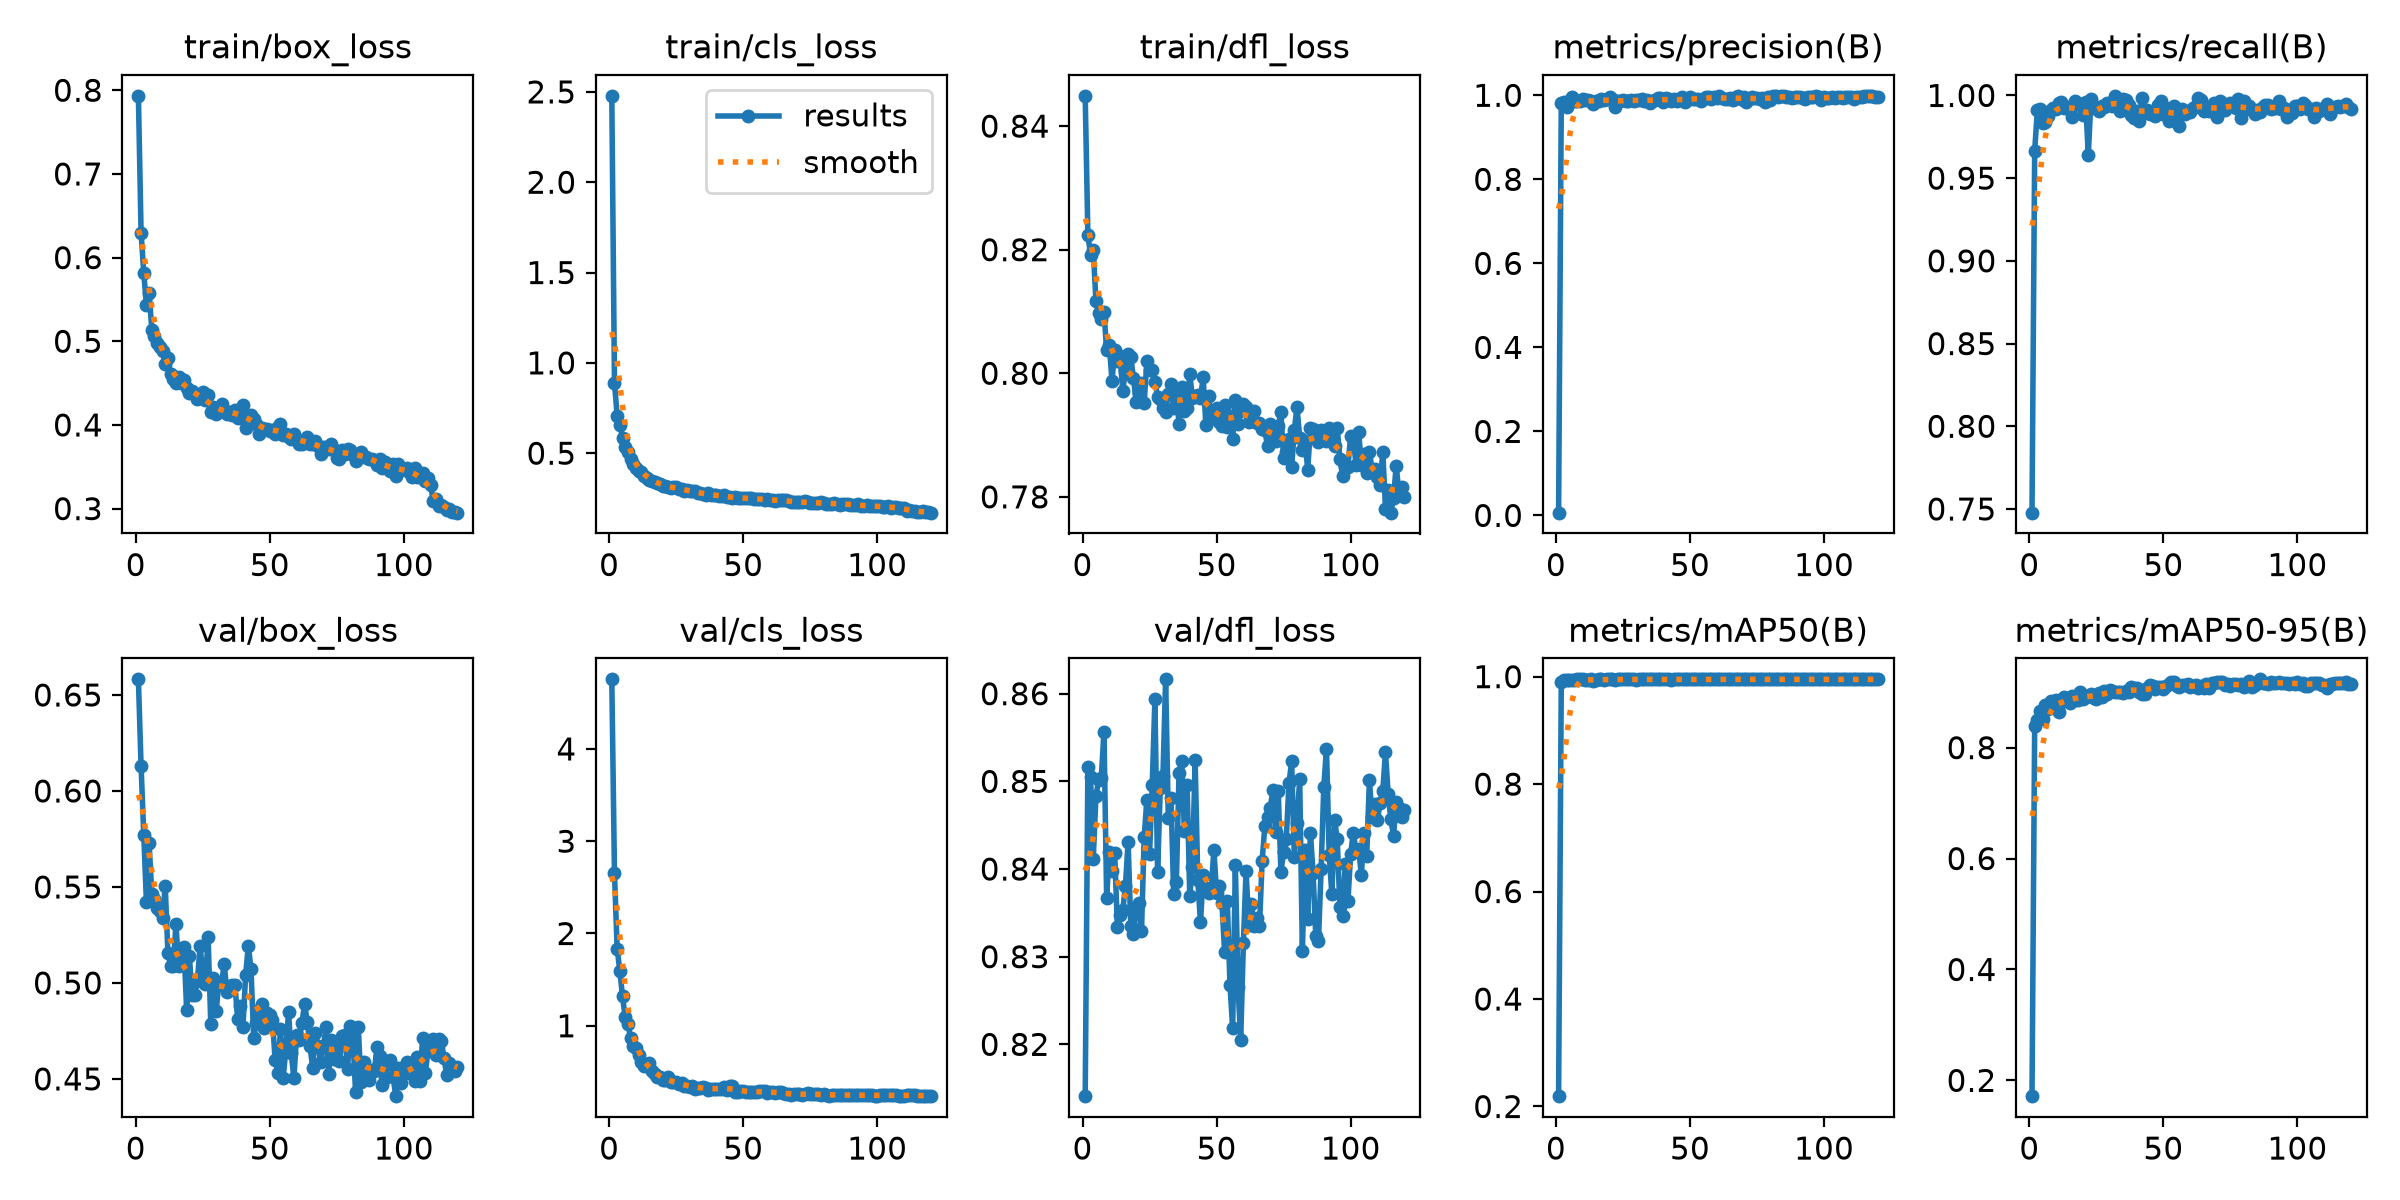

The file beside this chart, header and first rows:
epoch, time, train/box_loss, train/cls_loss, train/dfl_loss, metrics/precision(B), metrics/recall(B), metrics/mAP50(B), metrics/mAP50-95(B), val/box_loss, val/cls_loss, val/dfl_loss, lr/pg0, lr/pg1, lr/pg2
1, 6.095, 0.7934, 2.478, 0.8449, 0.00658, 0.7478, 0.2192, 0.1715, 0.6582, 4.754, 0.8141, 0.0003281, 0.0003281, 0.0003281
2, 10.76, 0.6296, 0.8894, 0.8224, 0.9819, 0.9665, 0.9894, 0.8399, 0.6129, 2.653, 0.8516, 0.000656, 0.000656, 0.000656
3, 15.33, 0.5818, 0.7065, 0.8192, 0.9849, 0.9911, 0.993, 0.8498, 0.5772, 1.834, 0.8506, 0.0009784, 0.0009784, 0.0009784
4, 20.03, 0.5432, 0.6573, 0.82, 0.9717, 0.9918, 0.9933, 0.8653, 0.5421, 1.595, 0.8411, 0.0009752, 0.0009752, 0.0009752
5, 24.7, 0.5578, 0.5864, 0.8117, 0.9859, 0.9832, 0.994, 0.8525, 0.5727, 1.318, 0.8483, 0.000967, 0.000967, 0.000967
6, 29.33, 0.5141, 0.5355, 0.8097, 0.9952, 0.9839, 0.9947, 0.8761, 0.5465, 1.091, 0.8502, 0.0009587, 0.0009587, 0.0009587
7, 35.05, 0.5062, 0.5081, 0.8089, 0.9863, 0.9875, 0.9943, 0.8702, 0.5436, 1.022, 0.8504, 0.0009505, 0.0009505, 0.0009505
8, 42.07, 0.4978, 0.4653, 0.8099, 0.987, 0.9913, 0.9948, 0.8843, 0.5388, 0.8677, 0.8557, 0.0009423, 0.0009423, 0.0009423
9, 49.33, 0.4935, 0.4394, 0.8038, 0.9859, 0.9925, 0.9947, 0.8755, 0.5373, 0.784, 0.8367, 0.000934, 0.000934, 0.000934
10, 56.59, 0.488, 0.4161, 0.8046, 0.9914, 0.9915, 0.9948, 0.8862, 0.5338, 0.7567, 0.842, 0.0009258, 0.0009258, 0.0009258
11, 63.88, 0.473, 0.4037, 0.7987, 0.9882, 0.9952, 0.994, 0.8647, 0.5505, 0.688, 0.8398, 0.0009175, 0.0009175, 0.0009175
12, 71.22, 0.4799, 0.3948, 0.8038, 0.9876, 0.9962, 0.9946, 0.8826, 0.5158, 0.6061, 0.8419, 0.0009093, 0.0009093, 0.0009093
13, 78.57, 0.4613, 0.3726, 0.8019, 0.9876, 0.9922, 0.9948, 0.8913, 0.5087, 0.5655, 0.8334, 0.000901, 0.000901, 0.000901
14, 85.77, 0.4549, 0.3649, 0.8028, 0.9783, 0.9931, 0.9914, 0.8852, 0.5086, 0.5594, 0.8348, 0.0008927, 0.0008927, 0.0008927
15, 93.11, 0.4496, 0.3528, 0.7971, 0.9854, 0.9913, 0.9937, 0.8812, 0.5307, 0.594, 0.8353, 0.0008845, 0.0008845, 0.0008845
16, 100.6, 0.457, 0.3484, 0.8004, 0.9862, 0.9871, 0.9947, 0.8933, 0.5089, 0.5131, 0.838, 0.0008762, 0.0008762, 0.0008762
17, 108.1, 0.45, 0.3406, 0.8032, 0.9923, 0.9969, 0.995, 0.8861, 0.5121, 0.4789, 0.8431, 0.000868, 0.000868, 0.000868
18, 115.5, 0.454, 0.3367, 0.8027, 0.9896, 0.9953, 0.9941, 0.8862, 0.5188, 0.4483, 0.8336, 0.0008598, 0.0008598, 0.0008598
19, 122.8, 0.4441, 0.3281, 0.7992, 0.9906, 0.9944, 0.9947, 0.9011, 0.4857, 0.4412, 0.8325, 0.0008515, 0.0008515, 0.0008515
20, 130.3, 0.4377, 0.3164, 0.7954, 0.995, 0.9882, 0.9949, 0.8877, 0.5141, 0.4101, 0.8357, 0.0008433, 0.0008433, 0.0008433
21, 137.7, 0.4403, 0.3175, 0.7967, 0.9901, 0.9959, 0.9949, 0.8905, 0.4935, 0.408, 0.8361, 0.000835, 0.000835, 0.000835
22, 145.1, 0.4365, 0.3126, 0.7984, 0.9723, 0.964, 0.9938, 0.894, 0.494, 0.4495, 0.8329, 0.0008268, 0.0008268, 0.0008268
23, 152.5, 0.431, 0.3094, 0.7952, 0.9876, 0.9979, 0.9948, 0.8973, 0.501, 0.3864, 0.8436, 0.0008185, 0.0008185, 0.0008185
24, 159.9, 0.4359, 0.3104, 0.8019, 0.9872, 0.9926, 0.9948, 0.8893, 0.5192, 0.3857, 0.8479, 0.0008102, 0.0008102, 0.0008102
25, 167.4, 0.4391, 0.312, 0.8005, 0.9898, 0.9924, 0.9949, 0.8875, 0.5054, 0.392, 0.8417, 0.000802, 0.000802, 0.000802
26, 174.6, 0.4302, 0.3039, 0.8006, 0.9867, 0.9904, 0.9948, 0.8987, 0.4996, 0.3682, 0.8496, 0.0007937, 0.0007937, 0.0007937
27, 182, 0.4362, 0.3036, 0.7986, 0.9864, 0.9939, 0.9949, 0.8914, 0.5238, 0.3767, 0.8593, 0.0007855, 0.0007855, 0.0007855
28, 189.5, 0.415, 0.2932, 0.7962, 0.9888, 0.9929, 0.9949, 0.9025, 0.4786, 0.348, 0.8396, 0.0007772, 0.0007772, 0.0007772
29, 196.9, 0.4212, 0.2962, 0.7959, 0.9875, 0.9952, 0.9949, 0.8963, 0.5028, 0.3503, 0.8492, 0.000769, 0.000769, 0.000769
30, 204.3, 0.4133, 0.2881, 0.7944, 0.9878, 0.9956, 0.9946, 0.9031, 0.4854, 0.3408, 0.8506, 0.0007608, 0.0007608, 0.0007608
31, 211.7, 0.4163, 0.289, 0.7937, 0.9894, 0.9936, 0.9949, 0.9022, 0.4999, 0.3458, 0.8616, 0.0007525, 0.0007525, 0.0007525
32, 219.1, 0.4253, 0.2917, 0.7967, 0.991, 0.9998, 0.995, 0.9011, 0.4992, 0.3203, 0.8458, 0.0007443, 0.0007443, 0.0007443
33, 226.6, 0.4173, 0.2808, 0.7982, 0.9861, 0.996, 0.9949, 0.8995, 0.51, 0.3285, 0.8481, 0.000736, 0.000736, 0.000736
34, 234, 0.4127, 0.2783, 0.7943, 0.9889, 0.9907, 0.9948, 0.901, 0.4955, 0.328, 0.8371, 0.0007277, 0.0007277, 0.0007277
35, 241.5, 0.4155, 0.2761, 0.7974, 0.9824, 0.998, 0.9948, 0.8993, 0.4977, 0.3345, 0.8386, 0.0007195, 0.0007195, 0.0007195
36, 248.9, 0.4118, 0.2692, 0.7917, 0.9872, 0.9973, 0.9948, 0.903, 0.499, 0.3297, 0.8509, 0.0007112, 0.0007112, 0.0007112
37, 256.3, 0.4182, 0.2787, 0.7977, 0.9884, 0.9944, 0.9949, 0.9007, 0.4991, 0.3061, 0.8523, 0.000703, 0.000703, 0.000703
38, 263.8, 0.4088, 0.2698, 0.7939, 0.9936, 0.9883, 0.9949, 0.9101, 0.4814, 0.3118, 0.8444, 0.0006947, 0.0006947, 0.0006947
39, 271.2, 0.4141, 0.267, 0.7943, 0.9934, 0.9865, 0.9948, 0.9073, 0.4877, 0.3131, 0.8496, 0.0006865, 0.0006865, 0.0006865
40, 278.5, 0.4235, 0.2661, 0.7999, 0.9844, 0.9905, 0.9948, 0.9069, 0.4773, 0.3183, 0.837, 0.0006783, 0.0006783, 0.0006783
41, 286, 0.3967, 0.2611, 0.796, 0.9924, 0.9848, 0.9948, 0.9012, 0.5043, 0.3181, 0.8402, 0.00067, 0.00067, 0.00067
42, 293.5, 0.4078, 0.2647, 0.7964, 0.9909, 0.9982, 0.9949, 0.8961, 0.5192, 0.3101, 0.8525, 0.0006618, 0.0006618, 0.0006618
43, 300.8, 0.4116, 0.2675, 0.7965, 0.9854, 0.99, 0.9945, 0.8965, 0.5074, 0.3373, 0.8387, 0.0006535, 0.0006535, 0.0006535
44, 308.3, 0.4077, 0.2594, 0.796, 0.9914, 0.9914, 0.9948, 0.9073, 0.4713, 0.304, 0.8339, 0.0006452, 0.0006452, 0.0006452
45, 315.7, 0.401, 0.256, 0.7994, 0.9859, 0.9889, 0.9947, 0.9133, 0.4792, 0.3527, 0.8393, 0.000637, 0.000637, 0.000637
46, 323, 0.3896, 0.2502, 0.7917, 0.991, 0.9891, 0.9947, 0.9106, 0.4857, 0.3523, 0.8378, 0.0006287, 0.0006287, 0.0006287
47, 330.3, 0.3965, 0.2548, 0.7964, 0.9948, 0.9875, 0.9947, 0.9056, 0.4891, 0.2856, 0.8373, 0.0006205, 0.0006205, 0.0006205
48, 337.7, 0.3949, 0.2533, 0.7929, 0.9843, 0.9941, 0.9947, 0.9101, 0.4764, 0.2851, 0.8377, 0.0006122, 0.0006122, 0.0006122
49, 345.1, 0.3956, 0.2493, 0.7938, 0.9879, 0.9964, 0.9949, 0.9088, 0.4842, 0.2937, 0.8422, 0.000604, 0.000604, 0.000604
50, 352.5, 0.3934, 0.2539, 0.7943, 0.995, 0.9889, 0.995, 0.9053, 0.4835, 0.2917, 0.8373, 0.0005958, 0.0005958, 0.0005958
51, 359.8, 0.3936, 0.2517, 0.7921, 0.9921, 0.9921, 0.9948, 0.9111, 0.4807, 0.2853, 0.838, 0.0005875, 0.0005875, 0.0005875
52, 367.2, 0.3897, 0.2493, 0.7915, 0.992, 0.9846, 0.9948, 0.9141, 0.4599, 0.2849, 0.8361, 0.0005793, 0.0005793, 0.0005793
53, 374.6, 0.3972, 0.2512, 0.7949, 0.9923, 0.9883, 0.995, 0.9191, 0.4531, 0.2864, 0.8305, 0.000571, 0.000571, 0.000571
54, 382, 0.4007, 0.249, 0.7913, 0.9868, 0.9937, 0.9949, 0.919, 0.4759, 0.2863, 0.8363, 0.0005627, 0.0005627, 0.0005627
55, 389.4, 0.3879, 0.245, 0.7932, 0.9923, 0.9895, 0.9949, 0.9117, 0.4507, 0.2771, 0.8268, 0.0005545, 0.0005545, 0.0005545
56, 396.8, 0.3888, 0.2477, 0.7893, 0.9965, 0.9817, 0.9948, 0.9094, 0.4652, 0.2885, 0.8219, 0.0005462, 0.0005462, 0.0005462
57, 404.2, 0.3859, 0.246, 0.7956, 0.9968, 0.9919, 0.9949, 0.9124, 0.4846, 0.2955, 0.8405, 0.000538, 0.000538, 0.000538
58, 411.6, 0.3831, 0.243, 0.7918, 0.992, 0.9888, 0.9947, 0.9123, 0.4636, 0.2918, 0.8265, 0.0005297, 0.0005297, 0.0005297
59, 419, 0.3888, 0.2445, 0.7938, 0.9959, 0.9908, 0.9947, 0.9139, 0.4502, 0.2747, 0.8206, 0.0005215, 0.0005215, 0.0005215
60, 426.5, 0.382, 0.2386, 0.795, 0.9943, 0.9902, 0.9949, 0.9087, 0.473, 0.2833, 0.8316, 0.0005133, 0.0005133, 0.0005133
... 60 more rows
